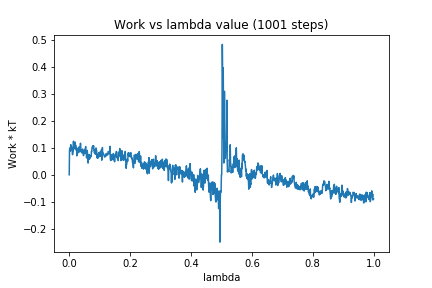

Source data for this figure (header and first rows):
0, 0.0
1, 0.09135
2, 0.0989
3, 0.09647
4, 0.08767
5, 0.1113
6, 0.09207
7, 0.09944
8, 0.1035
9, 0.09579
10, 0.08756
11, 0.07428
12, 0.09357
13, 0.08545
14, 0.124
15, 0.09454
16, 0.104
17, 0.1084
18, 0.111
19, 0.1209
20, 0.09751
21, 0.1102
22, 0.09643
23, 0.09171
24, 0.1008
25, 0.06999
26, 0.08554
27, 0.09608
28, 0.08287
29, 0.08128
30, 0.09021
31, 0.08656
32, 0.08583
33, 0.1036
34, 0.08863
35, 0.08435
36, 0.08664
37, 0.1166
38, 0.09209
39, 0.09155
40, 0.09148
41, 0.08467
42, 0.08069
43, 0.08879
44, 0.09539
45, 0.08372
46, 0.08322
47, 0.07087
48, 0.08926
49, 0.08356
50, 0.09037
51, 0.07875
52, 0.09421
53, 0.09456
54, 0.1045
55, 0.08051
56, 0.08159
57, 0.06224
58, 0.06874
59, 0.09042
60, 0.07896
... 940 more rows
